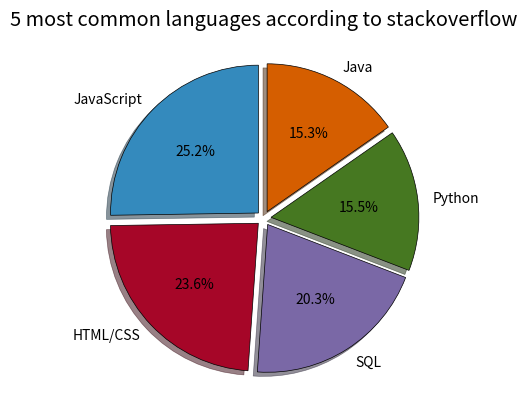

This figure's Python source:
"""
Simple pie chart.
"""

from matplotlib import pyplot as plt

# Language Popularity
slices = [59219, 55466, 47544, 36443, 35917]
labels = ['JavaScript', 'HTML/CSS', 'SQL', 'Python', 'Java']
explode = [0.05, 0.05, 0.05, 0.05, 0.05]

plt.style.use("bmh")

# W pie chart nie mamy osi, wiec wszystkie dane zawieraja sie w slices, wedgeprops to slownik, tutaj opcja edgecolor to obramowanie
# Explode to wyciecia miedzy slice
# startangle usatwia poczatkowy kat, shadow to lekki cien, autopct to procenty wewnatrz
plt.pie(slices, labels=labels, explode=explode, startangle=90, shadow=True,
        autopct="%1.1f%%", wedgeprops={"edgecolor": "black"})

plt.title("5 most common languages according to stackoverflow")
plt.show()
